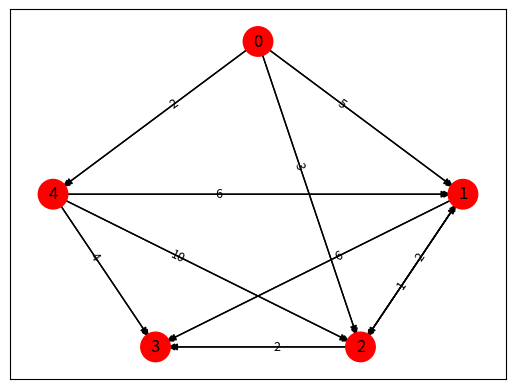
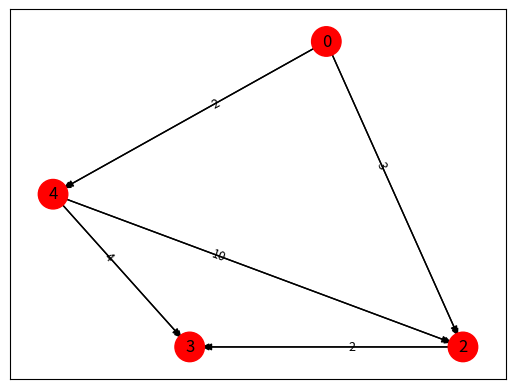

Generate these figures, in order, with matplotlib:
# This is a sample Python script.

# Press Shift+F10 to execute it or replace it with your code.
# Press Double Shift to search everywhere for classes, files, tool windows, actions, and settlib.pyplot as plt
import networkx as nx
import matplotlib.pyplot as plt

#directed graph olusturuluyor
G = nx.DiGraph()

#düğümleri ekleme
G.add_node(0)
G.add_node(1)
G.add_node(2)
G.add_node(3)
G.add_node(4)

#agirliklari ekliyor
G.add_edge(0,1,weight = 5)
G.add_edge(0,2,weight = 3)
G.add_edge(0,4, weight= 2)
G.add_edge(1,3,weight = 6)
G.add_edge(1,2,weight = 2)
G.add_edge(2, 3, weight = 2)
G.add_edge(2,1,weight = 1)
G.add_edge(4,1,weight =6)
G.add_edge(4,3,weight =4)
G.add_edge(4, 2, weight = 10)

G.nodes()

#position ayarlaniyor
G.nodes[0]['pos'] =(3,2)
G.nodes[1]['pos'] = (5,0)
G.nodes[2]['pos'] = (4,-2)
G.nodes[3]['pos'] = (2,-2)
G.nodes[4]['pos'] = (1,0)

#graph'i ekrana cizdirmek icin draw fonksiyonu
def _draw():

    #kose ve kenarlar icin uygun pozisyonlar, olculer, renkler ve yonler ayarlaniyor
    edge_labels=dict([((u,v,),d['weight'])
                  for u,v,d in G.edges(data=True)])
    node_pos=nx.get_node_attributes(G,'pos')
    nx.draw_networkx_edge_labels(G, node_pos, edge_labels=edge_labels, label_pos=0.4, font_size=9)
    node_col = ['red' for node in G.nodes()]
    edge_col = ['black' for edge in G.edges()]
    nx.draw_networkx(G, node_pos,node_color =node_col, node_size=450)
    nx.draw_networkx_edges(G, node_pos,edge_color= edge_col)
    plt.show()

#dijkstra ile en kisa yol uzunluklari bulunuyor
print('{0}. düğümünden {1}. düğüme en kısa yol:'.format(4, 2), nx.dijkstra_path_length(G,4,2))
print('{0}. düğümünden {1}. düğüme en kısa yol:'.format(4, 1), nx.dijkstra_path_length(G, 4, 1))
print('{0}. düğümünden {1}. düğüme en kısa yol:'.format(4, 0), nx.dijkstra_path_length(G, 4, 3))

#olusturulan graph cizdiriliyor
_draw()

# 1 node'u siliniyor ve yeni graph cizdiriliyor
G.remove_node(1)
_draw()
